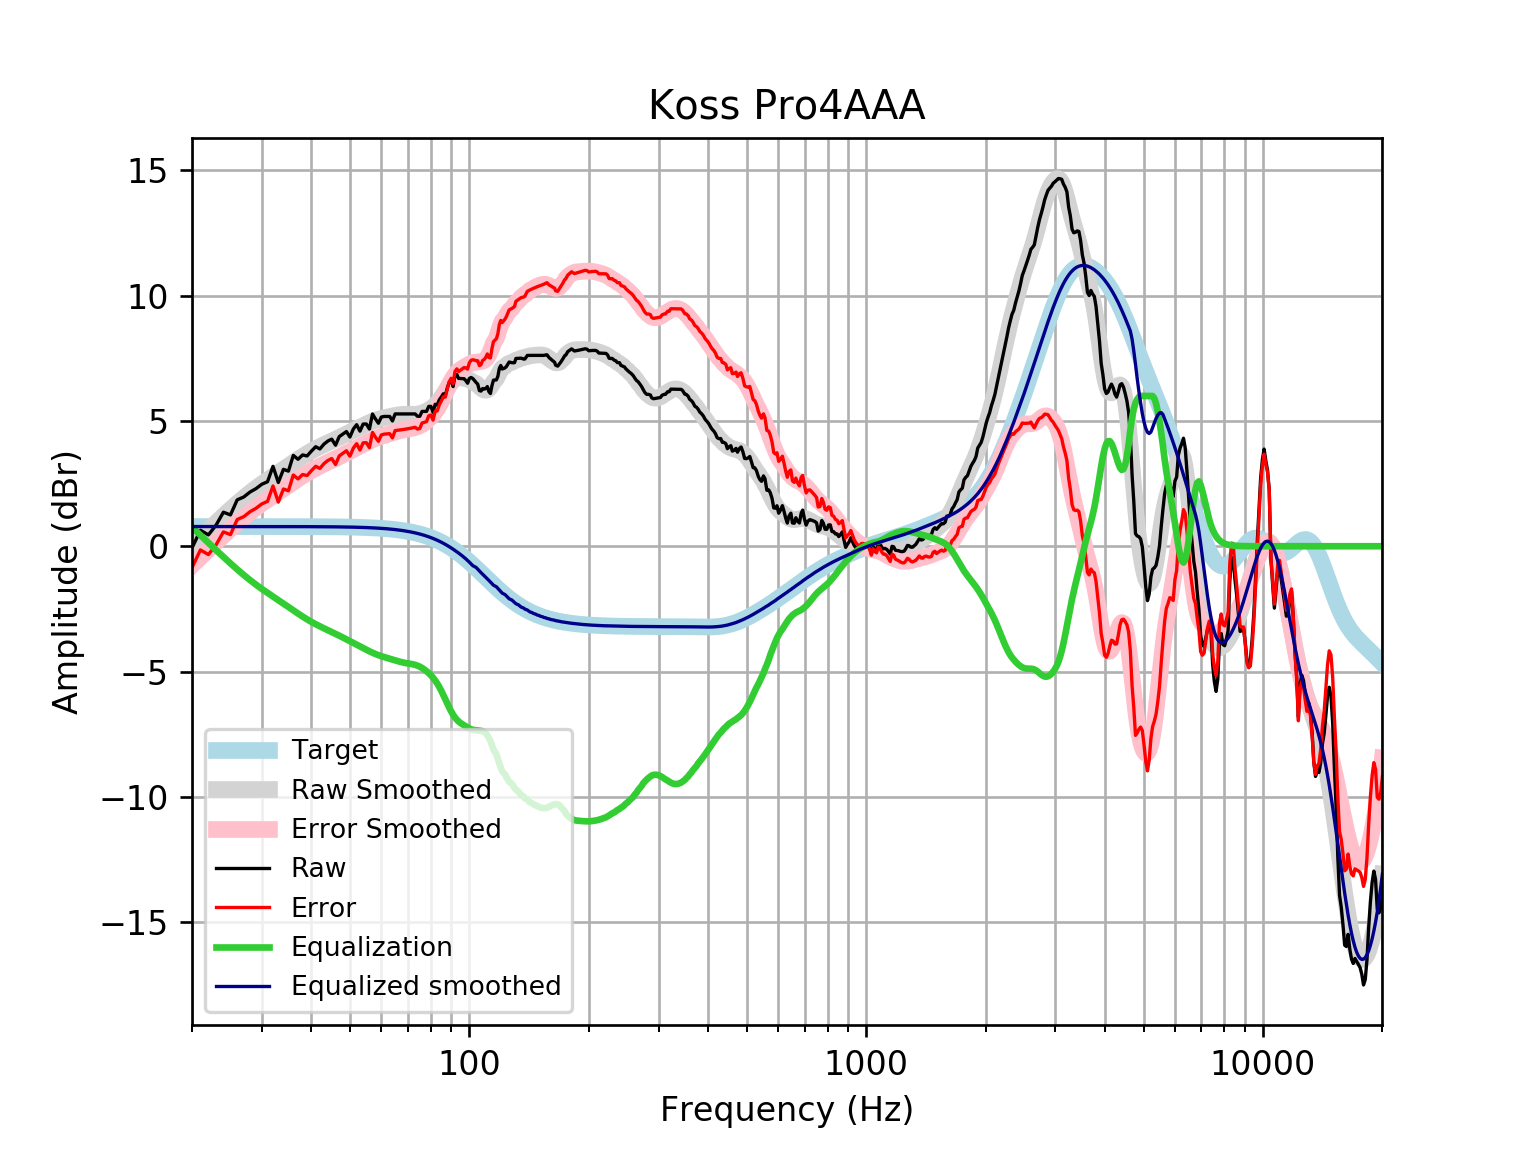

Data behind this chart, as committed beside it:
frequency, raw, error, smoothed, error_smoothed, equalization, equalized_raw, equalized_smoothed, target
20, -0.06983, -0.8557, 0.02243, -0.7634, 0.7634, 0.6936, 0.7859, 0.7859
21, 0.6376, -0.1483, 0.3451, -0.4408, 0.4408, 1.078, 0.7859, 0.7859
22, 0.4532, -0.3327, 0.6511, -0.1347, 0.1347, 0.5879, 0.7859, 0.7858
23, 0.843, 0.0572, 0.9405, 0.1547, -0.1547, 0.6883, 0.7858, 0.7858
24, 1.358, 0.5726, 1.213, 0.4275, -0.4275, 0.9308, 0.7858, 0.7858
25, 1.25, 0.4643, 1.47, 0.6845, -0.6845, 0.5655, 0.7857, 0.7857
26, 1.853, 1.067, 1.71, 0.9243, -0.9243, 0.9286, 0.7857, 0.7857
27, 1.965, 1.179, 1.932, 1.146, -1.146, 0.8185, 0.7856, 0.7856
28, 2.163, 1.377, 2.135, 1.349, -1.349, 0.8135, 0.7855, 0.7855
29, 2.3, 1.515, 2.32, 1.535, -1.535, 0.7653, 0.7854, 0.7854
30, 2.476, 1.69, 2.49, 1.704, -1.704, 0.7712, 0.7852, 0.7852
31, 2.575, 1.79, 2.646, 1.861, -1.861, 0.7142, 0.785, 0.785
32, 3.189, 2.404, 2.793, 2.009, -2.009, 1.18, 0.7848, 0.7848
33, 2.545, 1.761, 2.935, 2.15, -2.15, 0.3947, 0.7846, 0.7846
34, 3.068, 2.284, 3.073, 2.289, -2.289, 0.7792, 0.7843, 0.7843
35, 2.998, 2.215, 3.209, 2.425, -2.425, 0.5736, 0.7839, 0.7839
36, 3.626, 2.843, 3.341, 2.558, -2.558, 1.069, 0.7835, 0.7835
37, 3.47, 2.687, 3.468, 2.685, -2.685, 0.7849, 0.783, 0.783
38, 3.645, 2.862, 3.589, 2.806, -2.806, 0.8384, 0.7824, 0.7824
39, 3.604, 2.822, 3.7, 2.918, -2.918, 0.6856, 0.7818, 0.7818
40, 3.799, 3.018, 3.801, 3.02, -3.02, 0.7787, 0.781, 0.781
41, 3.972, 3.192, 3.893, 3.113, -3.113, 0.8594, 0.7801, 0.7801
42, 3.883, 3.104, 3.977, 3.198, -3.198, 0.6852, 0.7791, 0.7791
43, 4.074, 3.296, 4.054, 3.276, -3.276, 0.7976, 0.778, 0.7779
44, 4.2, 3.423, 4.128, 3.351, -3.351, 0.8484, 0.7766, 0.7766
45, 4.275, 3.5, 4.199, 3.424, -3.424, 0.8507, 0.7752, 0.7751
46, 4.034, 3.26, 4.27, 3.497, -3.497, 0.5368, 0.7735, 0.7734
47, 4.376, 3.604, 4.341, 3.569, -3.569, 0.8061, 0.7715, 0.7715
48, 4.476, 3.707, 4.412, 3.642, -3.642, 0.8338, 0.7694, 0.7694
49, 4.577, 3.81, 4.482, 3.715, -3.715, 0.8616, 0.767, 0.767
50, 4.359, 3.595, 4.552, 3.787, -3.787, 0.5715, 0.7643, 0.7642
51, 4.677, 3.916, 4.62, 3.859, -3.859, 0.8182, 0.7612, 0.7612
52, 4.851, 4.093, 4.688, 3.93, -3.93, 0.9213, 0.7579, 0.7578
53, 4.593, 3.839, 4.753, 3.999, -3.999, 0.5936, 0.7541, 0.7541
54, 4.878, 4.129, 4.817, 4.067, -4.067, 0.8118, 0.7499, 0.7499
55, 4.878, 4.133, 4.877, 4.132, -4.132, 0.7465, 0.7453, 0.7453
56, 4.677, 3.937, 4.934, 4.194, -4.194, 0.4835, 0.7402, 0.7401
57, 5.278, 4.543, 4.986, 4.251, -4.251, 1.027, 0.7345, 0.7345
58, 5.08, 4.351, 5.031, 4.303, -4.303, 0.7767, 0.7283, 0.7283
59, 4.909, 4.188, 5.07, 4.349, -4.349, 0.5605, 0.7215, 0.7215
60, 5.156, 4.442, 5.103, 4.389, -4.389, 0.7667, 0.714, 0.714
61, 5.18, 4.474, 5.131, 4.425, -4.425, 0.755, 0.7058, 0.7058
62, 5.18, 4.483, 5.156, 4.459, -4.459, 0.7216, 0.6969, 0.6969
63, 5.18, 4.493, 5.178, 4.491, -4.491, 0.6891, 0.6871, 0.6871
64, 4.999, 4.323, 5.2, 4.524, -4.524, 0.4756, 0.6765, 0.6765
65, 5.281, 4.616, 5.221, 4.556, -4.556, 0.7249, 0.665, 0.665
66, 5.281, 4.628, 5.24, 4.587, -4.587, 0.6937, 0.6525, 0.6525
67, 5.281, 4.642, 5.255, 4.616, -4.616, 0.6652, 0.639, 0.639
68, 5.281, 4.656, 5.265, 4.64, -4.64, 0.6406, 0.6244, 0.6244
69, 5.281, 4.672, 5.269, 4.66, -4.66, 0.6205, 0.6087, 0.6087
70, 5.281, 4.689, 5.269, 4.677, -4.677, 0.6037, 0.5918, 0.5918
71, 5.281, 4.707, 5.266, 4.693, -4.693, 0.5881, 0.5736, 0.5736
72, 5.281, 4.727, 5.265, 4.711, -4.711, 0.5702, 0.5541, 0.5541
73, 5.281, 4.747, 5.267, 4.734, -4.734, 0.5466, 0.5333, 0.5333
74, 5.188, 4.677, 5.277, 4.766, -4.766, 0.4218, 0.511, 0.511
75, 5.186, 4.699, 5.295, 4.808, -4.808, 0.3788, 0.4873, 0.4873
76, 5.381, 4.919, 5.321, 4.859, -4.859, 0.5221, 0.462, 0.4621
77, 5.381, 4.946, 5.355, 4.92, -4.92, 0.4614, 0.4352, 0.4353
78, 5.381, 4.974, 5.396, 4.989, -4.989, 0.3923, 0.4068, 0.4068
79, 5.581, 5.204, 5.443, 5.066, -5.066, 0.5146, 0.3767, 0.3768
... 553 more rows
